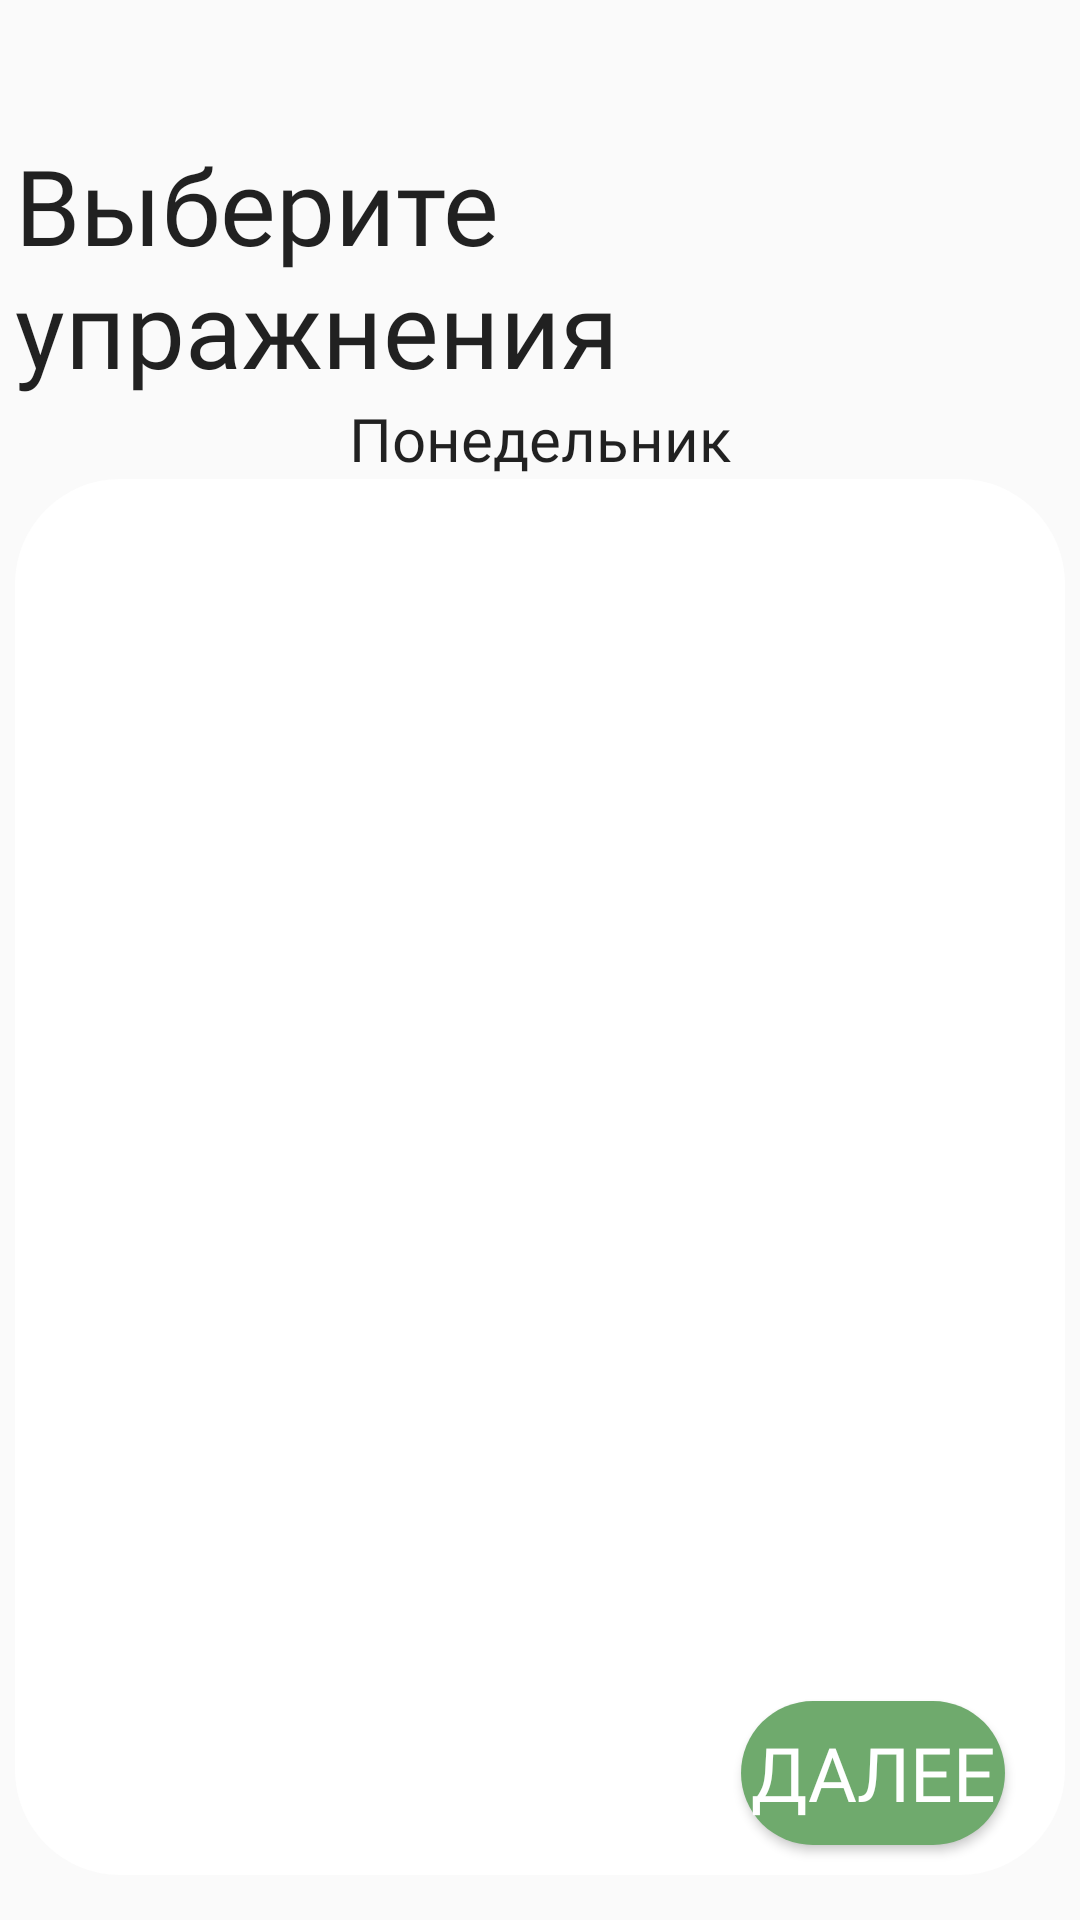

This screen was rendered from an Android layout file. Write that file and the resources it references.
<!-- AndroidManifest.xml: application theme Theme.TryingApp -->
<!-- res/layout/activity_main_mon.xml -->
<?xml version="1.0" encoding="utf-8"?>
<androidx.constraintlayout.widget.ConstraintLayout
    xmlns:android="http://schemas.android.com/apk/res/android"
    xmlns:app="http://schemas.android.com/apk/res-auto"
    xmlns:tools="http://schemas.android.com/tools"
    android:layout_width="match_parent"
    android:layout_height="match_parent"

    android:orientation="vertical"
    android:padding="5dp"
    tools:context=".MainActivity">

    <androidx.constraintlayout.widget.ConstraintLayout
        android:layout_width="match_parent"
        android:layout_height="match_parent"
        android:orientation="vertical"
        tools:context=".MainActivity"
        tools:layout_editor_absoluteX="210dp"
        tools:layout_editor_absoluteY="67dp">

        <TextView
            android:id="@+id/textView1"
            android:layout_width="wrap_content"
            android:layout_height="wrap_content"
            android:layout_gravity="center"
            android:layout_marginTop="40dp"
            android:fontFamily="@font/bebascyrillic"
            android:text="Выберите упражнения"
            android:textAppearance="@style/TextAppearance.AppCompat.Body2"
            android:textSize="35sp"
            app:layout_constraintEnd_toEndOf="parent"
            app:layout_constraintStart_toStartOf="parent"
            app:layout_constraintTop_toTopOf="parent" />

        <TextView
            android:id="@+id/textView2"
            android:layout_width="wrap_content"
            android:layout_height="wrap_content"
            android:layout_gravity="center"
            android:fontFamily="@font/bebascyrillic"
            android:text="Понедельник"
            android:textAppearance="@style/TextAppearance.AppCompat.Body2"
            android:textSize="20sp"
            app:layout_constraintEnd_toEndOf="parent"
            app:layout_constraintStart_toStartOf="parent"
            app:layout_constraintTop_toBottomOf="@+id/textView1" />

        <androidx.viewpager2.widget.ViewPager2
            android:id="@+id/viewPager2Mon"
            android:layout_width="match_parent"
            android:layout_height="0dp"
            android:layout_marginBottom="10dp"
            android:background="@drawable/paggerback"
            app:layout_constraintBottom_toBottomOf="parent"
            app:layout_constraintEnd_toEndOf="parent"
            app:layout_constraintStart_toStartOf="parent"
            app:layout_constraintTop_toBottomOf="@+id/textView2">

        </androidx.viewpager2.widget.ViewPager2>

        <Button
            android:id="@+id/buttonNext"
            android:layout_width="wrap_content"
            android:layout_height="wrap_content"
            android:layout_marginEnd="20dp"
            android:layout_marginBottom="20dp"
            android:background="@drawable/moving"
            android:fontFamily="@font/bebascyrillic"
            android:text="Далее"
            android:textColor="@color/white"
            android:textSize="25sp"
            app:layout_constraintBottom_toBottomOf="parent"
            app:layout_constraintEnd_toEndOf="parent" />
    </androidx.constraintlayout.widget.ConstraintLayout>


</androidx.constraintlayout.widget.ConstraintLayout>
<!-- resources referenced by this layout -->
<resources>
  <color name="white">#FFFFFFFF</color>
  <!-- drawable moving (drawable) -->
  <?xml version="1.0" encoding="utf-8"?>
  <selector xmlns:android="http://schemas.android.com/apk/res/android">
      <item>
          <shape>
              <solid
                  android:color="#6FAA6D">
              </solid>
              <corners
                  android:radius="30dp">
              </corners>
          </shape>
      </item>
  </selector>
  <!-- drawable paggerback (drawable) -->
  <?xml version="1.0" encoding="utf-8"?>
  <selector xmlns:android="http://schemas.android.com/apk/res/android">
      <item>
          <shape>
              <solid
                  android:color="@color/white"/>
              <corners
                  android:radius="35dp"/>
          </shape>
      </item>
  </selector>
  <style name="Theme.TryingApp" parent="Theme.AppCompat.Light.NoActionBar">
          
          <item name="colorPrimary">@color/purple_500</item>
          <item name="colorPrimaryVariant">@color/purple_700</item>
          <item name="colorOnPrimary">@color/white</item>
          
          <item name="colorSecondary">@color/teal_200</item>
          <item name="colorSecondaryVariant">@color/teal_700</item>
          <item name="colorOnSecondary">@color/black</item>
          
          <item name="android:statusBarColor">@color/colorgreen</item>
          
          <item name="android:windowFullscreen">true</item>
          <item name="bottomSheetDialogTheme">@style/BottomSheetDialogTheme</item>
  
      </style>
  <color name="purple_500">#FF6200EE</color>
  <color name="purple_700">#FF3700B3</color>
  <color name="teal_200">#FF03DAC5</color>
  <color name="teal_700">#FF018786</color>
  <color name="black">#FF000000</color>
  <color name="colorgreen">#b3d186</color>
  <style name="BottomSheetDialogTheme" parent="Theme.Design.Light.BottomSheetDialog">
          <item name="bottomSheetStyle">@style/BottomSheetStyle</item>
      </style>
  <style name="BottomSheetStyle" parent="Widget.Design.BottomSheet.Modal">
          <item name="android:background">@android:color/transparent</item>
      </style>
</resources>
